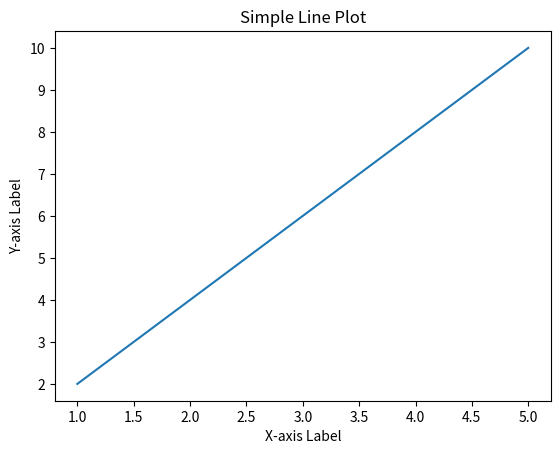

Python code for this plot:
import matplotlib.pyplot as plt

# Step 2: Create Data
x = [1, 2, 3, 4, 5]
y = [2, 4, 6, 8, 10]

# Step 3: Plot the Data
plt.plot(x, y)

# Step 4: Add Labels and Title
plt.xlabel('X-axis Label')
plt.ylabel('Y-axis Label')
plt.title('Simple Line Plot')

# Step 5: Show the Plot
plt.show()